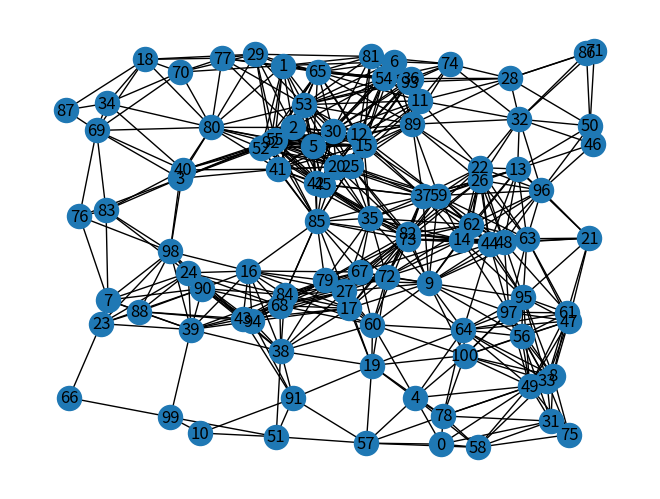

The script that saved this image:
import numpy as np
import matplotlib.pyplot as plt
import networkx as nx



def W_construct(i, j, n):
    """
    Constructs a weight matrix W for a distributed signal processing system.

    Parameters:
    i (int): Index of the first element.
    j (int): Index of the second element.
    n (int): Number of elements in the system.

    Returns:
    numpy.ndarray: Weight matrix W.

    """
    e_i = np.zeros([n, 1])
    e_j = np.zeros([n, 1])
    e_i[i] = 1
    e_j[j] = 1
    W = np.identity(n)
    W -= 0.5 * (e_i - e_j) * np.transpose(e_i - e_j)
    return W

def build_random_graph(required_probability=0.999):
    """
    Builds a random geometric graph with a given required probability.

    Parameters:
    - required_probability (float): The required probability for the graph connectivity. Default is 0.999.

    Returns:
    - num_nodes (int): The number of nodes in the graph.
    - G (networkx.Graph): The generated random geometric graph.
    - A (numpy.ndarray): The adjacency matrix of the graph.
    - pos (dict): The positions of the nodes in the graph.
    """
    # we are working in 2 dimensions
    num_nodes = int(np.ceil(np.sqrt(1 / (1 - required_probability))))

    # num_nodes = 32
    r_c = np.sqrt(np.log(num_nodes) / num_nodes)

    pos = {i: (np.random.uniform(low=0, high=100), np.random.uniform(low=0, high=100)) for i in range(num_nodes)}

    G = nx.random_geometric_graph(n=num_nodes, radius=r_c * 100, pos=pos)

    A = nx.adjacency_matrix(G).toarray()
    return num_nodes, G, A, pos


import numpy as np

def generate_temp_field(num_nodes, var, true_temp):
    """
    Generate a temperature field for a given number of nodes.

    Parameters:
    - num_nodes (int): The number of nodes in the field.
    - var (float): The variance of the temperature values.
    - true_temp (float): The true temperature value.

    Returns:
    - temperature (numpy.ndarray): An array of shape (num_nodes, 1) containing the generated temperature values.
    """
    temperature = np.zeros([num_nodes, 1])

    for i, val in enumerate(temperature):
        temperature[i][0] += np.random.normal(true_temp, np.sqrt(var))

    return temperature


required_probability=0.9999
num_nodes, G,A,pos=build_random_graph(required_probability)
print("num_nodes:",num_nodes)
#now to generate measured values for the temperature sensors ins some flat 3d field
temperature=generate_temp_field(num_nodes,5,25)

#select a node i at random (uniformly) and contact neigbouring node j at random(uniformly)
nx.draw(G, pos=pos, with_labels=True)
plt.show()

converged=False
num_iter=0

x_av=np.ones([num_nodes,1])*np.average(temperature)
temp_og=temperature
while(not converged):
# for var in range(100000):
    num_iter+=1
    node_i=int(np.random.uniform(low=0, high=num_nodes))
    i_neigh=np.transpose(np.nonzero(A[node_i,:]))
    j_index=int(np.random.uniform(low=0, high=np.shape(i_neigh)[0]))

    node_j=i_neigh[j_index][0]

    #update equation
    W=W_construct(node_i,node_j,num_nodes)

    temp_old=temperature
    temperature=np.dot(W,temperature)

    if sum(np.abs(x_av-temperature)) < 0.00001:
        converged=True
    
# print("new",np.transpose(temperature),"\nold",np.transpose(temp_og),"\n numiter:",num_iter)
